Photos from the image-classification dataset "data" in the GitHub repository gaurav082507-lang/ADROSONIC_BUILD_P2_NAUTILUS. Its 4 classes are: clean, clean degraded, tampered, tampered degraded.

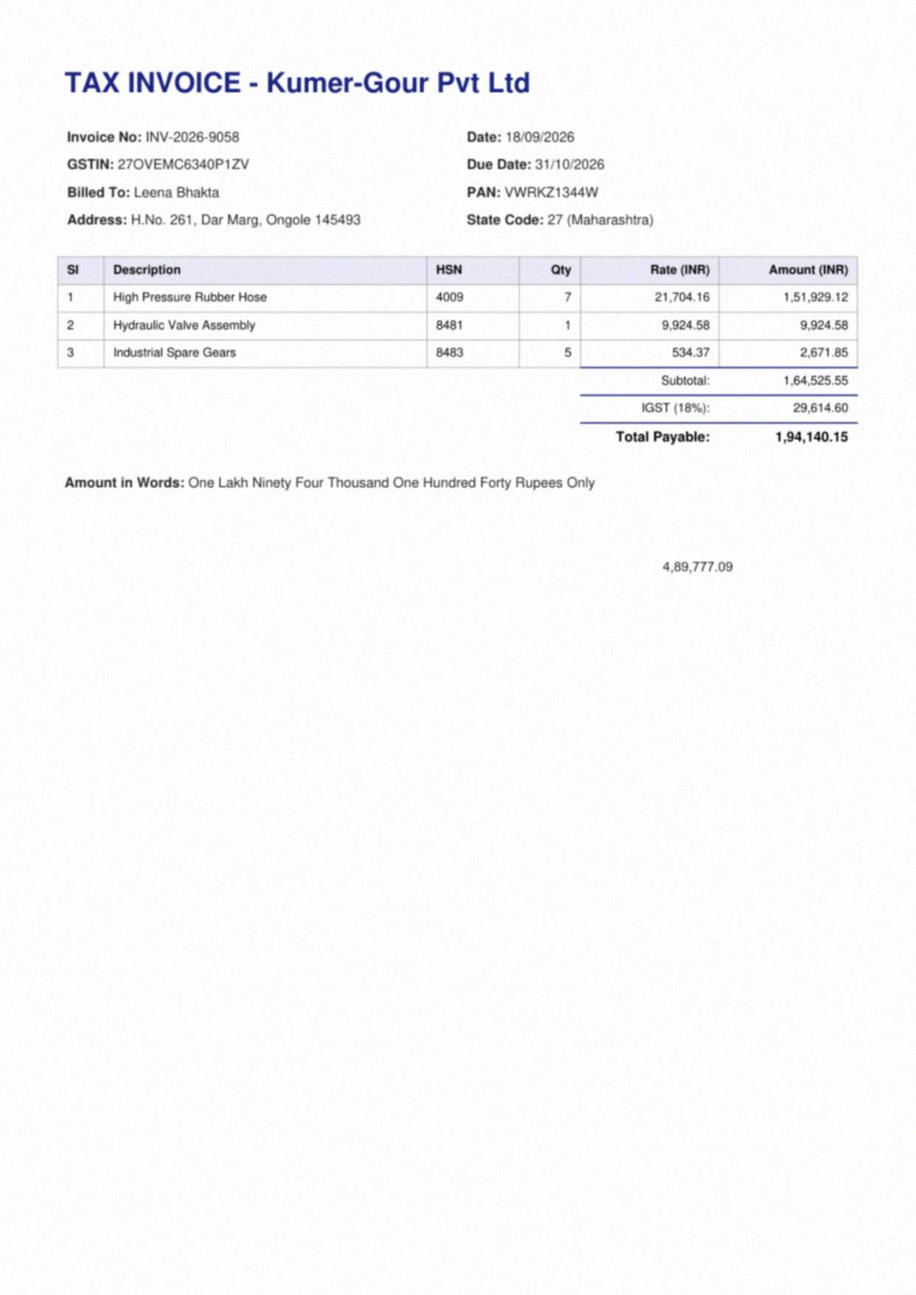
Label: tampered degraded

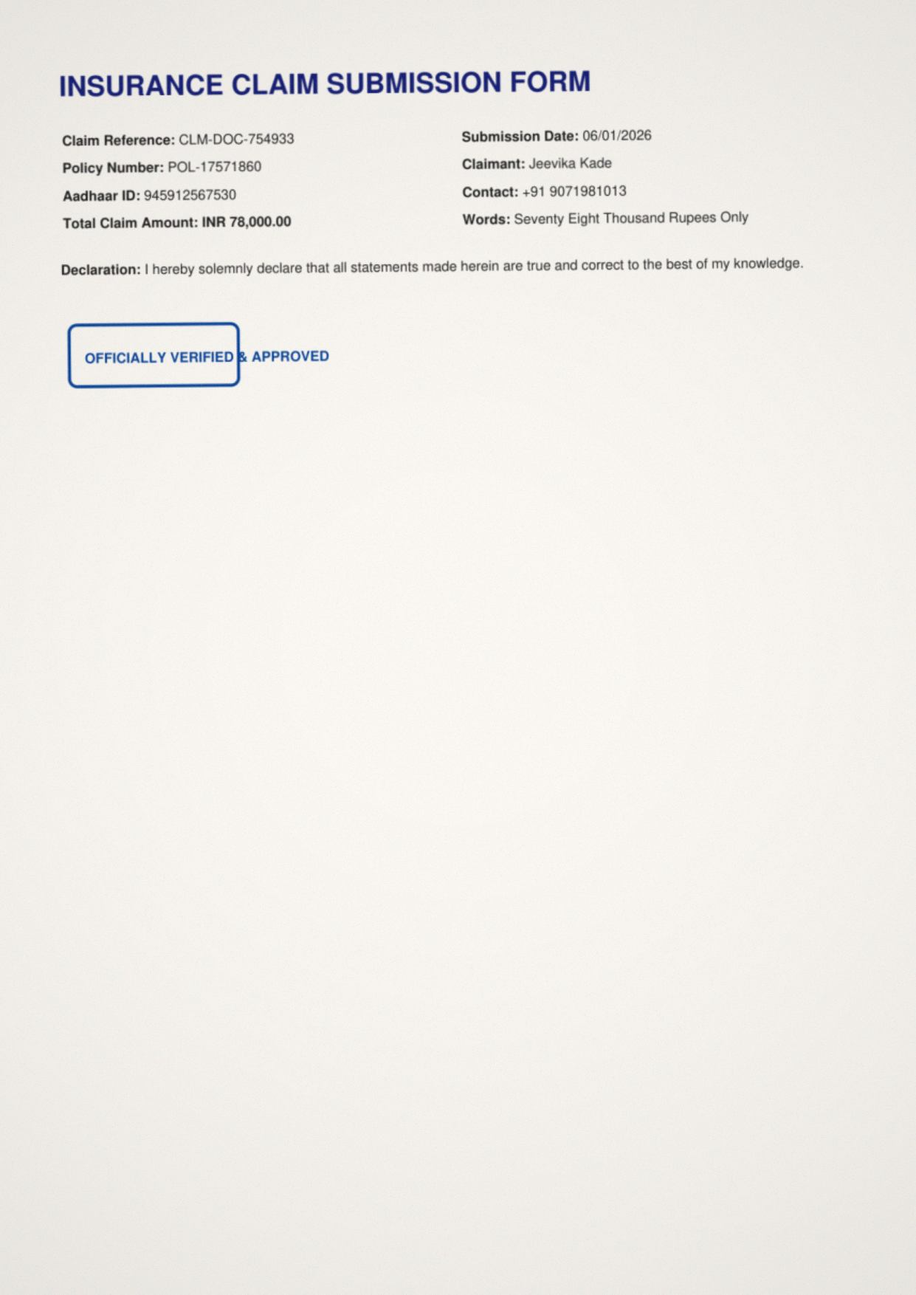
Label: clean degraded

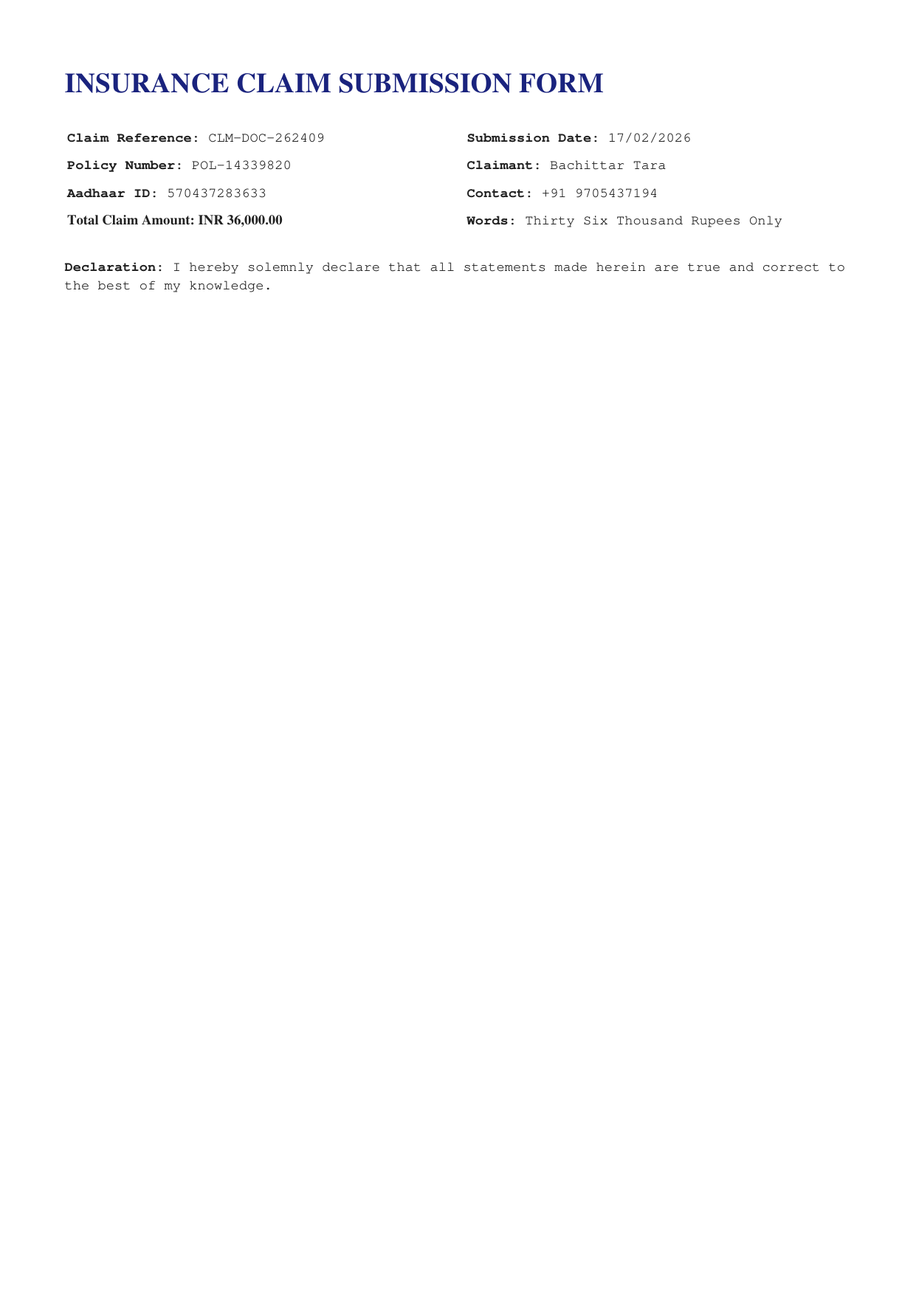
Label: clean

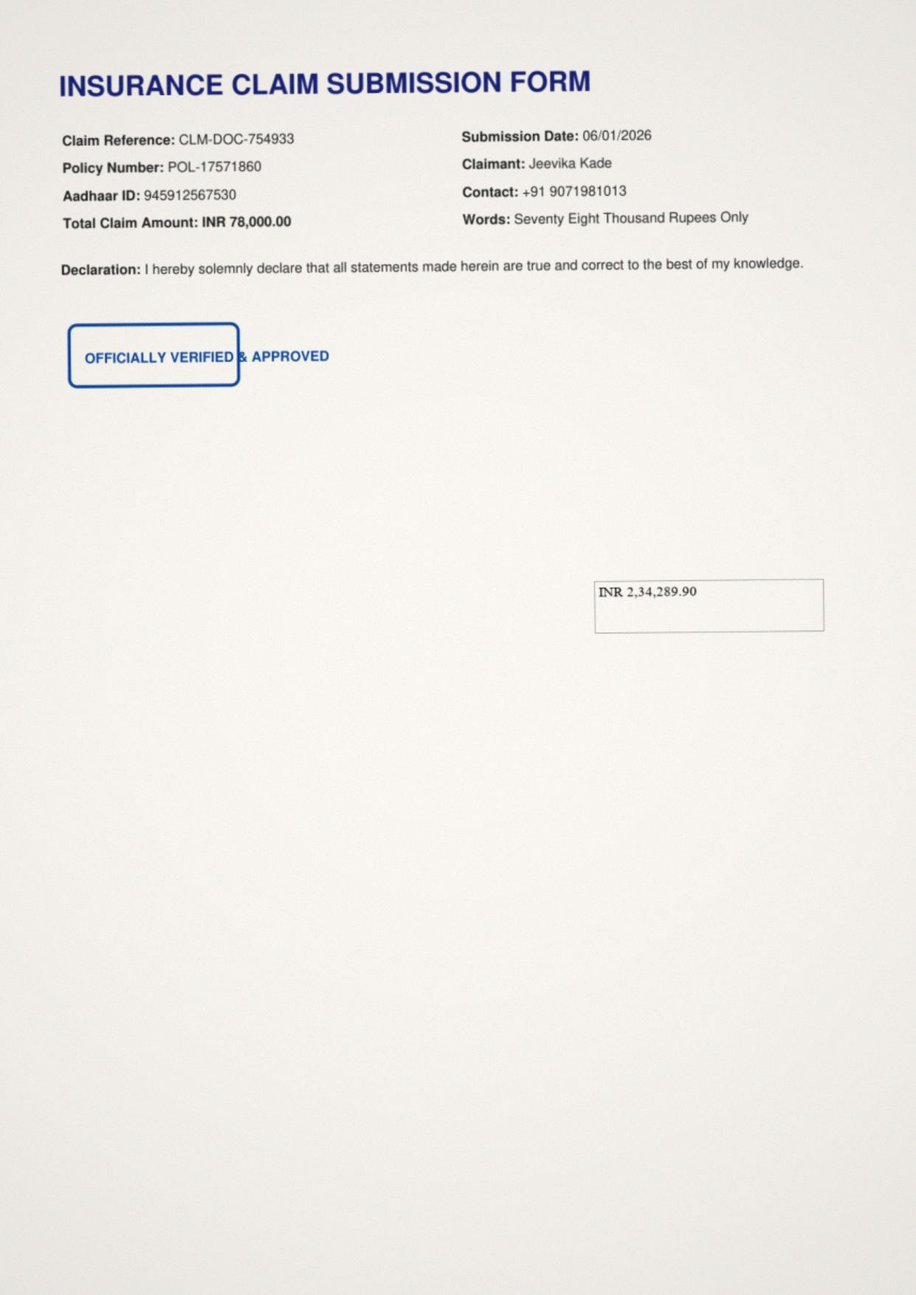
Label: tampered degraded
